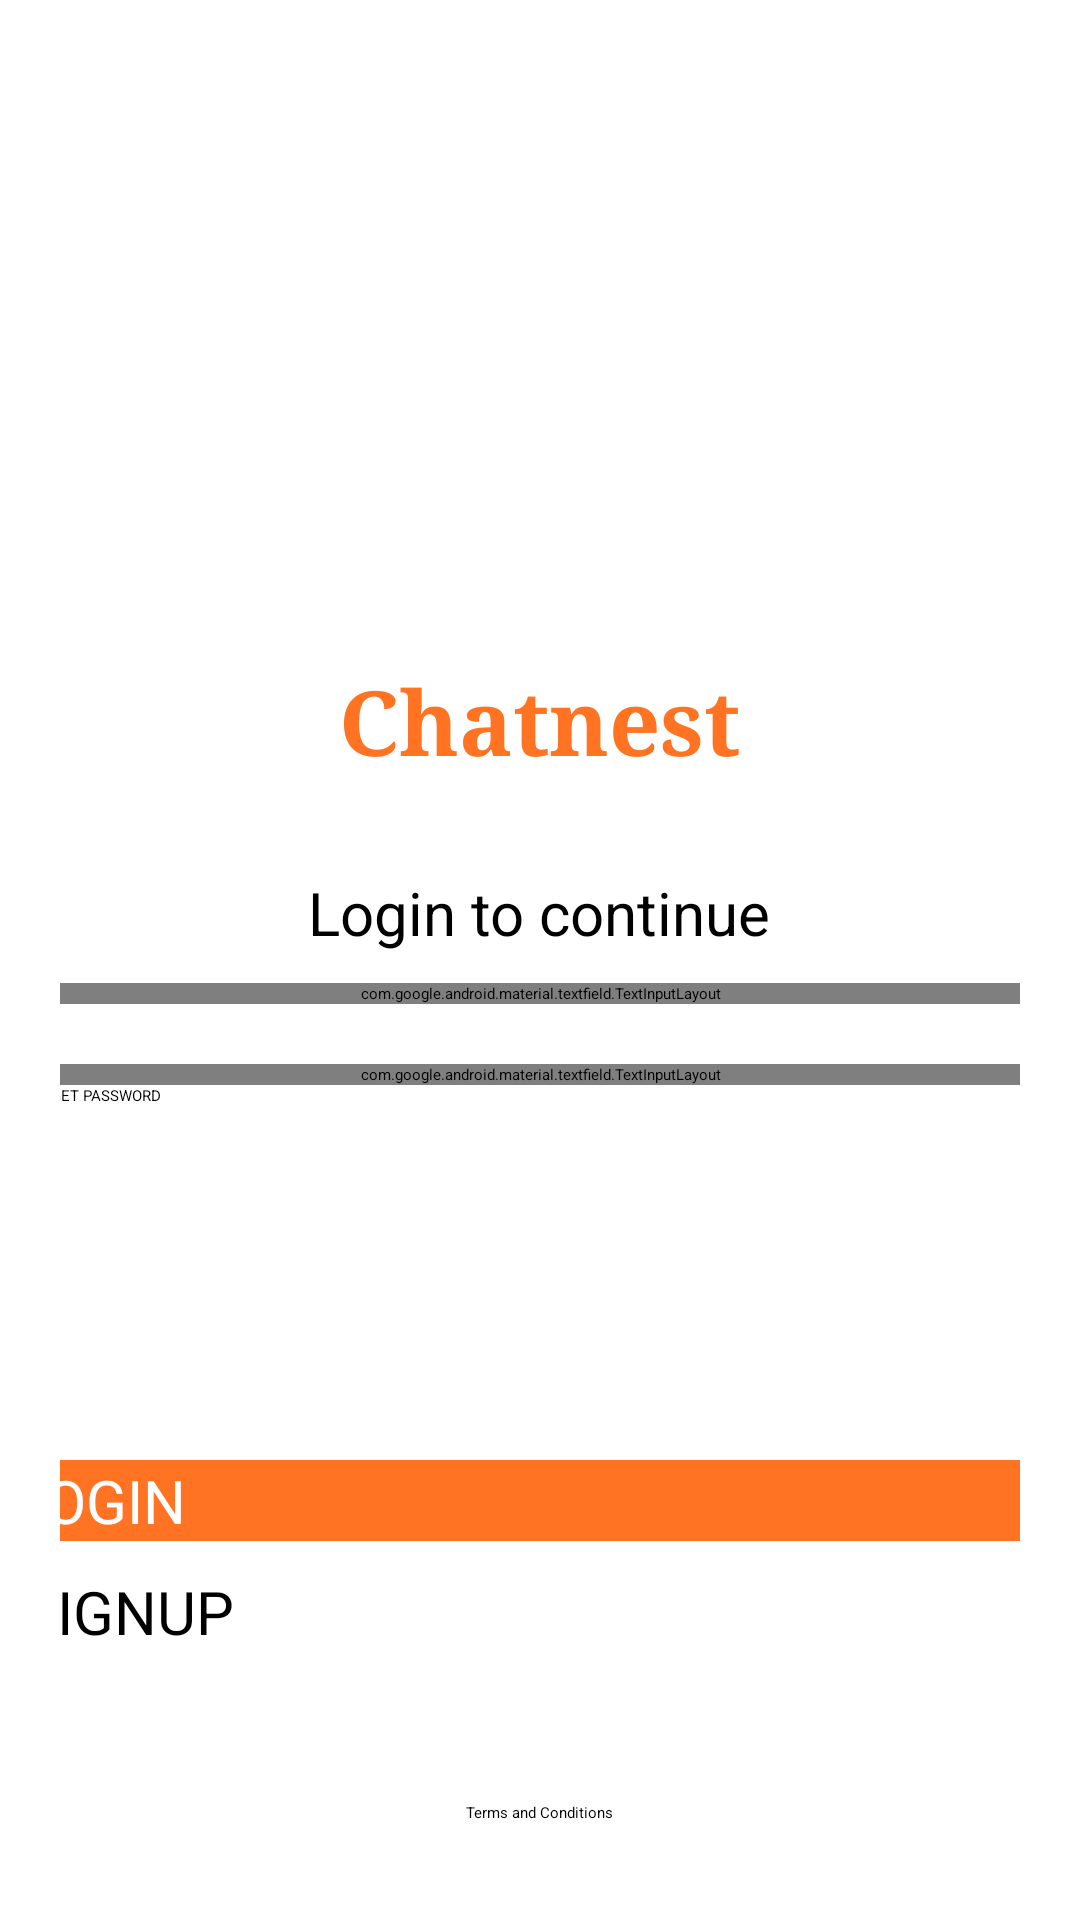

Layout XML and referenced resources for this Android screen:
<!-- AndroidManifest.xml: application theme Theme.Chatnest -->
<!-- res/layout/activity_main.xml -->
<?xml version="1.0" encoding="utf-8"?>
<ScrollView xmlns:android="http://schemas.android.com/apk/res/android"
    xmlns:app="http://schemas.android.com/apk/res-auto"
    xmlns:tools="http://schemas.android.com/tools"
    android:id="@+id/main"
    android:layout_width="match_parent"
    android:layout_height="match_parent"
    tools:context=".MainActivity"
    android:padding="20dp"
    android:background="@color/white"
    android:orientation="vertical">
    <LinearLayout
        android:layout_width="match_parent"
        android:layout_height="match_parent"
        android:orientation="vertical">

    <ImageView
        android:layout_width="200dp"
        android:layout_height="200dp"
        android:layout_gravity="center"
        android:src="@drawable/logo"/>

    <TextView
        android:layout_width="wrap_content"
        android:layout_height="wrap_content"
        android:text="Chatnest"
        android:textColor="#FF7322"
        android:textSize="30sp" 
        android:layout_gravity="center"
        android:textStyle="bold"
        android:fontFamily="serif"/>
    <TextView
        android:layout_width="wrap_content"
        android:layout_height="wrap_content"
        android:text="Login to continue"
        android:layout_gravity="center"
        android:layout_marginTop="30dp"
        android:textSize="20sp"/>
    <LinearLayout
        android:layout_width="match_parent"
        android:layout_height="wrap_content"
        android:layout_marginTop="10dp"
        android:orientation="vertical">

        <com.google.android.material.textfield.TextInputLayout
            android:layout_width="350dp"
            android:layout_height="wrap_content"
            android:layout_gravity="center"
            android:id="@+id/username_text_field_design"
            style="@style/Widget.MaterialComponents.TextInputLayout.OutlinedBox"
            android:layout_marginBottom="20dp"
            android:hint="Username">

            <com.google.android.material.textfield.TextInputEditText
                android:layout_width="match_parent"
                android:layout_height="wrap_content"
                android:inputType="text"/>

        </com.google.android.material.textfield.TextInputLayout>

        <com.google.android.material.textfield.TextInputLayout
            android:layout_width="350dp"
            android:layout_height="wrap_content"
            android:layout_gravity="center"
            android:id="@+id/password_input_field"
            app:passwordToggleEnabled="true"
            app:passwordToggleTint="#FF7322"
            android:hint="Password">

            <com.google.android.material.textfield.TextInputEditText
                android:layout_width="match_parent"
                android:layout_height="wrap_content"
                android:inputType="textPassword"/>

        </com.google.android.material.textfield.TextInputLayout>



    </LinearLayout>

    <Button
        android:layout_width="150dp"
        android:layout_height="25dp"
        android:background="@color/white"
        android:layout_gravity="center"
        android:layout_marginRight="97dp"
        android:elevation="5dp"
        android:text="FORGET PASSWORD" />

    <Button
        android:layout_width="350dp"
        android:layout_height="wrap_content"
        android:text="LOGIN"
        android:layout_gravity="center"

        android:id="@+id/login_button"
        android:textSize="20sp"
        android:background="@drawable/custom_button"
        android:textColor="@color/white"
        android:layout_marginTop="100dp"/>

    <Button
        android:id="@+id/signup_button"
        android:layout_width="350dp"
        android:layout_height="wrap_content"
        android:layout_gravity="center"
        android:layout_marginLeft="2dp"
        android:layout_marginTop="10sp"
        android:background="@drawable/button"
        android:elevation="5dp"
        android:text="SIGNUP"
        android:textSize="20sp" />

    <TextView
        android:layout_width="wrap_content"
        android:layout_height="wrap_content"
        android:text="Terms and Conditions"
        android:layout_gravity="center"
        android:layout_marginTop="50dp"/>

</LinearLayout>
</ScrollView>
<!-- resources referenced by this layout -->
<resources>
  <!-- drawable custom_button (drawable) -->
  <?xml version="1.0" encoding="utf-8"?>
  <shape android:shape="rectangle"
      xmlns:android="http://schemas.android.com/apk/res/android">
      <solid android:color="#FF7322"/>
      <corners android:radius="50dp"/>
  </shape>
  <style name="Theme.Chatnest" parent="Base.Theme.Chatnest">
          
          <item name="android:navigationBarColor">@android:color/transparent</item>
          <item name="android:statusBarColor">@android:color/transparent</item>
          <item name="android:windowLightStatusBar">?attr/isLightTheme</item>
      </style>
  <style name="Base.Theme.Chatnest" parent="Theme.AppCompat.Light.NoActionBar">
          
          
      </style>
  <!-- not gathered from this repository: default colours our renderer supplied (Android Studio template values) -->
  <color name="white">#FFFFFFFF</color>
</resources>
